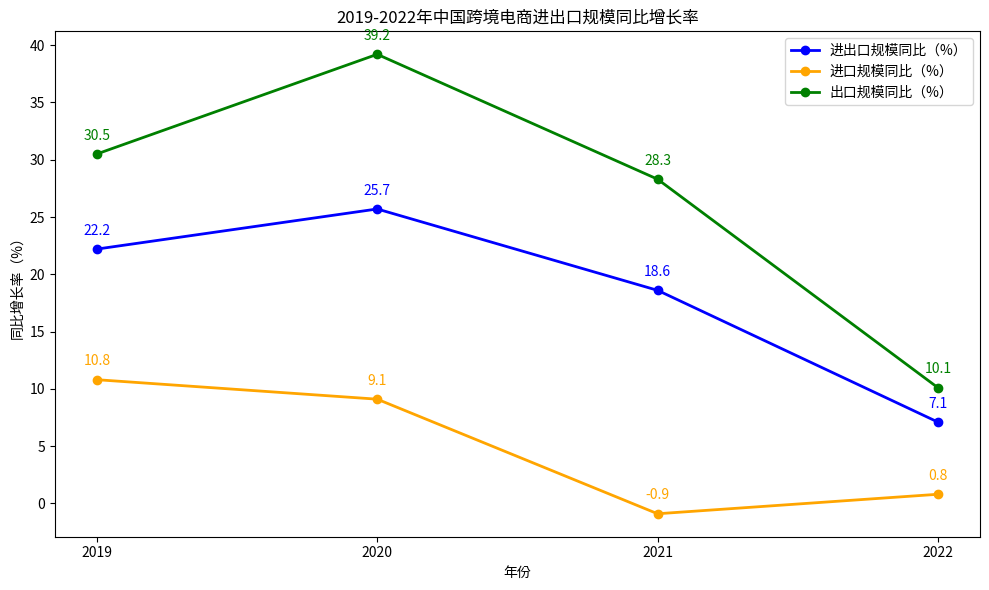

Reproduce this figure in Python.
import matplotlib.pyplot as plt
import numpy as np

# 数据
years = ["2019", "2020", "2021", "2022"]
export_growth = [30.5, 39.2, 28.3, 10.1]  # 出口规模同比增长率（%）
import_growth = [10.8, 9.1, -0.9, 0.8]    # 进口规模同比增长率（%）
total_growth = [22.2, 25.7, 18.6, 7.1]    # 进出口规模同比增长率（%）

x = np.arange(len(years))

fig, ax = plt.subplots(figsize=(10, 6))

# 绘制折线图
ax.plot(x, total_growth, marker='o', color='blue', label='进出口规模同比（%）', linewidth=2)
ax.plot(x, import_growth, marker='o', color='orange', label='进口规模同比（%）', linewidth=2)
ax.plot(x, export_growth, marker='o', color='green', label='出口规模同比（%）', linewidth=2)

ax.set_ylabel('同比增长率（%）')
ax.set_xlabel('年份')
ax.set_xticks(x)
ax.set_xticklabels(years)
ax.legend()
ax.set_title('2019-2022年中国跨境电商进出口规模同比增长率')

# 添加数值标注
for i in range(len(years)):
    # 标注进出口规模同比数值
    ax.text(i, total_growth[i] + 1, f'{total_growth[i]}', ha='center', va='bottom', color='blue')
    # 标注进口规模同比数值
    ax.text(i, import_growth[i] + 1, f'{import_growth[i]}', ha='center', va='bottom', color='orange')
    # 标注出口规模同比数值
    ax.text(i, export_growth[i] + 1, f'{export_growth[i]}', ha='center', va='bottom', color='green')

plt.tight_layout()
plt.show()
